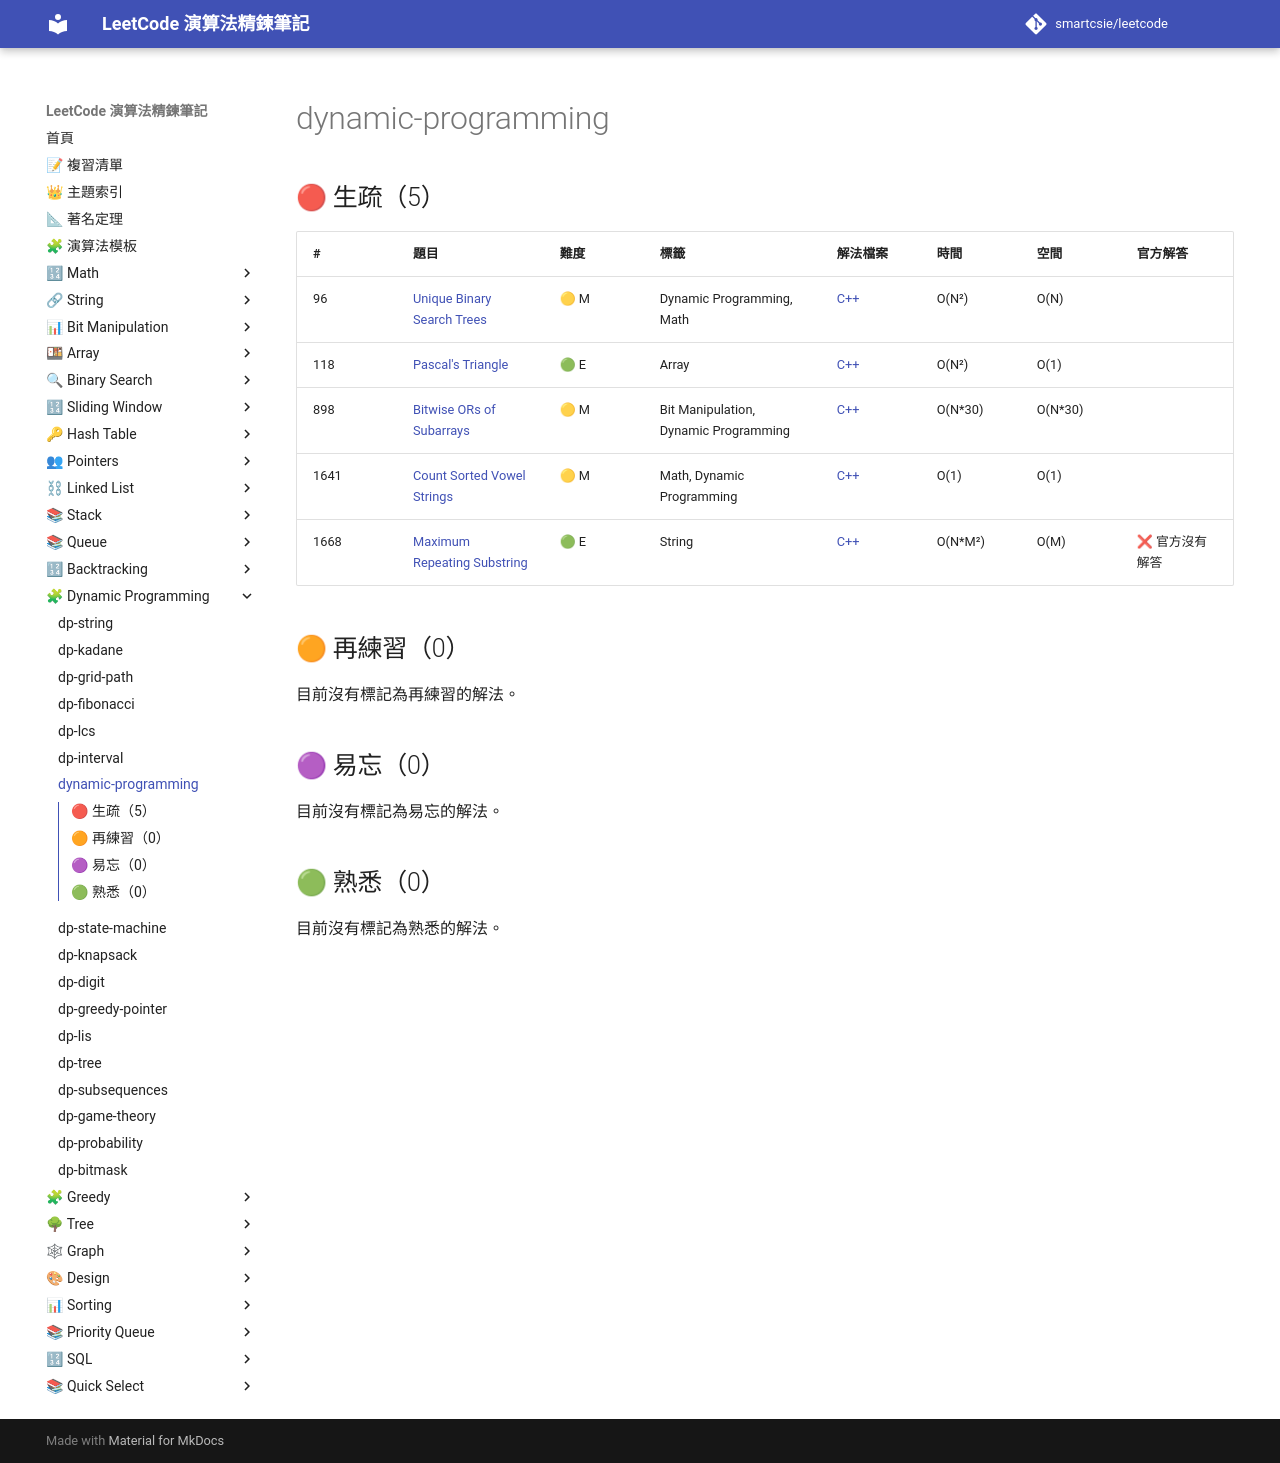

repository: smartcsie/leetcode · page: topics/dynamic-programming/index.html · generator: mkdocs

# dynamic-programming

## 🔴 生疏（5）

| # | 題目 | 難度 | 標籤 | 解法檔案 | 時間 | 空間 | 官方解答 |
| --- | --- | --- | --- | --- | --- | --- | --- |
| 96 | [Unique Binary Search Trees](https://leetcode.com/problems/unique-binary-search-trees) | 🟡 M | Dynamic Programming, Math | [C++](../problems/0096.md) | O(N²) | O(N) |  |
| 118 | [Pascal's Triangle](https://leetcode.com/problems/pascals-triangle/) | 🟢 E | Array | [C++](../problems/0118.md) | O(N²) | O(1) |  |
| 898 | [Bitwise ORs of Subarrays](https://leetcode.com/problems/bitwise-or-s-of-subarrays/) | 🟡 M | Bit Manipulation, Dynamic Programming | [C++](../problems/0898.md) | O(N\*30) | O(N\*30) |  |
| 1641 | [Count Sorted Vowel Strings](https://leetcode.com/problems/count-sorted-vowel-strings/) | 🟡 M | Math, Dynamic Programming | [C++](../problems/1641.md) | O(1) | O(1) |  |
| 1668 | [Maximum Repeating Substring](https://leetcode.com/problems/maximum-repeating-substring/) | 🟢 E | String | [C++](../problems/1668.md) | O(N\*M²) | O(M) | ❌ 官方沒有解答 |

## 🟠 再練習（0）

目前沒有標記為再練習的解法。

## 🟣 易忘（0）

目前沒有標記為易忘的解法。

## 🟢 熟悉（0）

目前沒有標記為熟悉的解法。
